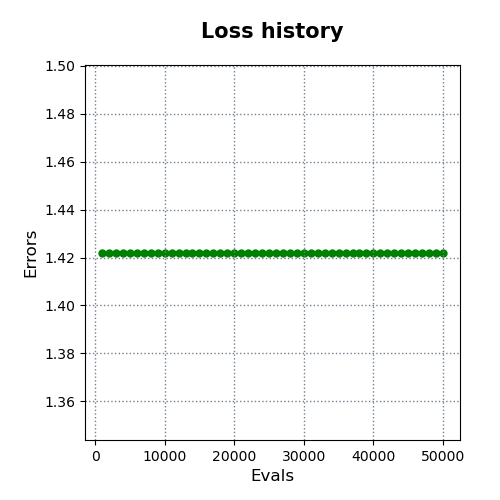

The data file committed next to this chart (first rows):
evals, errors
1000, 1.422
2000, 1.422
3000, 1.422
4000, 1.422
5000, 1.422
6000, 1.422
7000, 1.422
8000, 1.422
9000, 1.422
10000, 1.422
11000, 1.422
12000, 1.422
13000, 1.422
14000, 1.422
15000, 1.422
16000, 1.422
17000, 1.422
18000, 1.422
19000, 1.422
20000, 1.422
21000, 1.422
22000, 1.422
23000, 1.422
24000, 1.422
25000, 1.422
26000, 1.422
27000, 1.422
28000, 1.422
29000, 1.422
30000, 1.422
31000, 1.422
32000, 1.422
33000, 1.422
34000, 1.422
35000, 1.422
36000, 1.422
37000, 1.422
38000, 1.422
39000, 1.422
40000, 1.422
41000, 1.422
42000, 1.422
43000, 1.422
44000, 1.422
45000, 1.422
46000, 1.422
47000, 1.422
48000, 1.422
49000, 1.422
50000, 1.422
